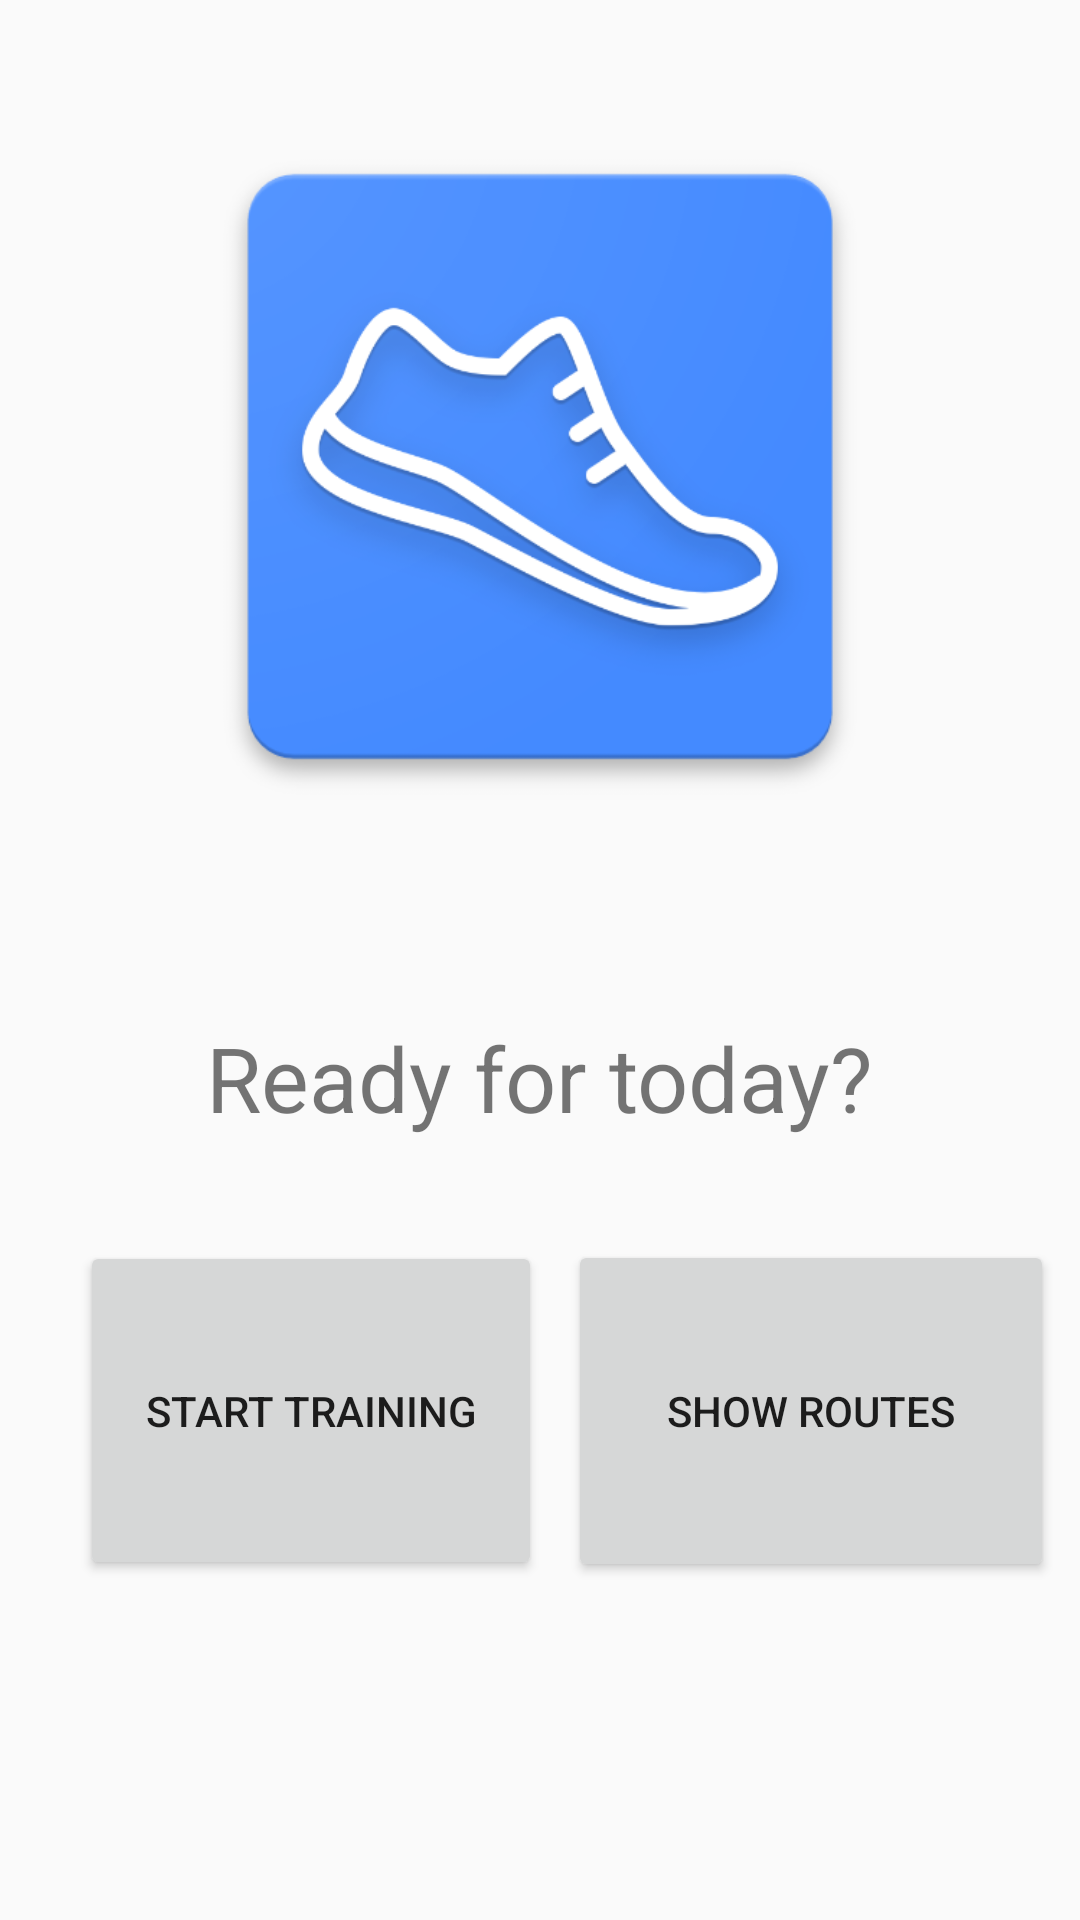

Layout XML and referenced resources for this Android screen:
<!-- AndroidManifest.xml: application theme AppTheme -->
<!-- res/layout/activity_main.xml -->
<?xml version="1.0" encoding="utf-8"?>
<android.support.constraint.ConstraintLayout xmlns:android="http://schemas.android.com/apk/res/android"
    xmlns:app="http://schemas.android.com/apk/res-auto"
    xmlns:tools="http://schemas.android.com/tools"
    android:layout_width="match_parent"
    android:layout_height="match_parent"
    tools:context=".MainActivity">

    <Button
        android:id="@+id/map_button"
        android:layout_width="154dp"
        android:layout_height="113dp"
        android:layout_marginStart="8dp"
        android:layout_marginTop="8dp"
        android:layout_marginEnd="8dp"
        android:layout_marginBottom="8dp"
        android:text="@string/button_start_training"
        app:layout_constraintBottom_toBottomOf="parent"
        app:layout_constraintEnd_toEndOf="parent"
        app:layout_constraintHorizontal_bias="0.099"
        app:layout_constraintStart_toStartOf="parent"
        app:layout_constraintTop_toBottomOf="@+id/textView"
        app:layout_constraintVertical_bias="0.2" />

    <Button
        android:id="@+id/routes_button"
        android:layout_width="162dp"
        android:layout_height="114dp"
        android:layout_marginStart="8dp"
        android:layout_marginTop="8dp"
        android:layout_marginEnd="8dp"
        android:layout_marginBottom="8dp"
        android:text="@string/button_routes"
        app:layout_constraintBottom_toBottomOf="parent"
        app:layout_constraintEnd_toEndOf="parent"
        app:layout_constraintHorizontal_bias="0.531"
        app:layout_constraintStart_toEndOf="@+id/map_button"
        app:layout_constraintTop_toBottomOf="@+id/textView"
        app:layout_constraintVertical_bias="0.2" />

    <ImageView
        android:id="@+id/imageView"
        android:layout_width="246dp"
        android:layout_height="295dp"
        android:layout_marginStart="8dp"
        android:layout_marginTop="8dp"
        android:layout_marginEnd="8dp"
        android:contentDescription="@string/mainimage_logo"
        android:src="@drawable/main_biegalizacja"
        app:layout_constraintEnd_toEndOf="parent"
        app:layout_constraintStart_toStartOf="parent"
        app:layout_constraintTop_toTopOf="parent" />

    <TextView
        android:id="@+id/textView"
        android:layout_width="wrap_content"
        android:layout_height="wrap_content"
        android:layout_marginStart="8dp"
        android:layout_marginTop="36dp"
        android:layout_marginEnd="8dp"
        android:text="@string/main_welcometext"
        android:textSize="30sp"
        app:layout_constraintEnd_toEndOf="parent"
        app:layout_constraintStart_toStartOf="parent"
        app:layout_constraintTop_toBottomOf="@+id/imageView" />

</android.support.constraint.ConstraintLayout>
<!-- resources referenced by this layout -->
<resources>
  <!-- drawable main_biegalizacja: png bitmap (drawable, 48231 bytes) -->
  <string name="button_routes">show routes</string>
  <string name="button_start_training">start training</string>
  <string name="main_welcometext">Ready for today?</string>
  <string name="mainimage_logo">App Logo</string>
  <style name="AppTheme" parent="android:Theme.Material.Light.DarkActionBar">
          
          <item name="colorPrimary">@color/BIEGALIZACJA_OFFICIAL</item>
          <item name="colorPrimaryDark">@color/BIEGALIZACJA_OFFICIAL</item>
          <item name="colorAccent">@color/BIEGALIZACJA_OFFICIAL</item>
  
      </style>
</resources>
